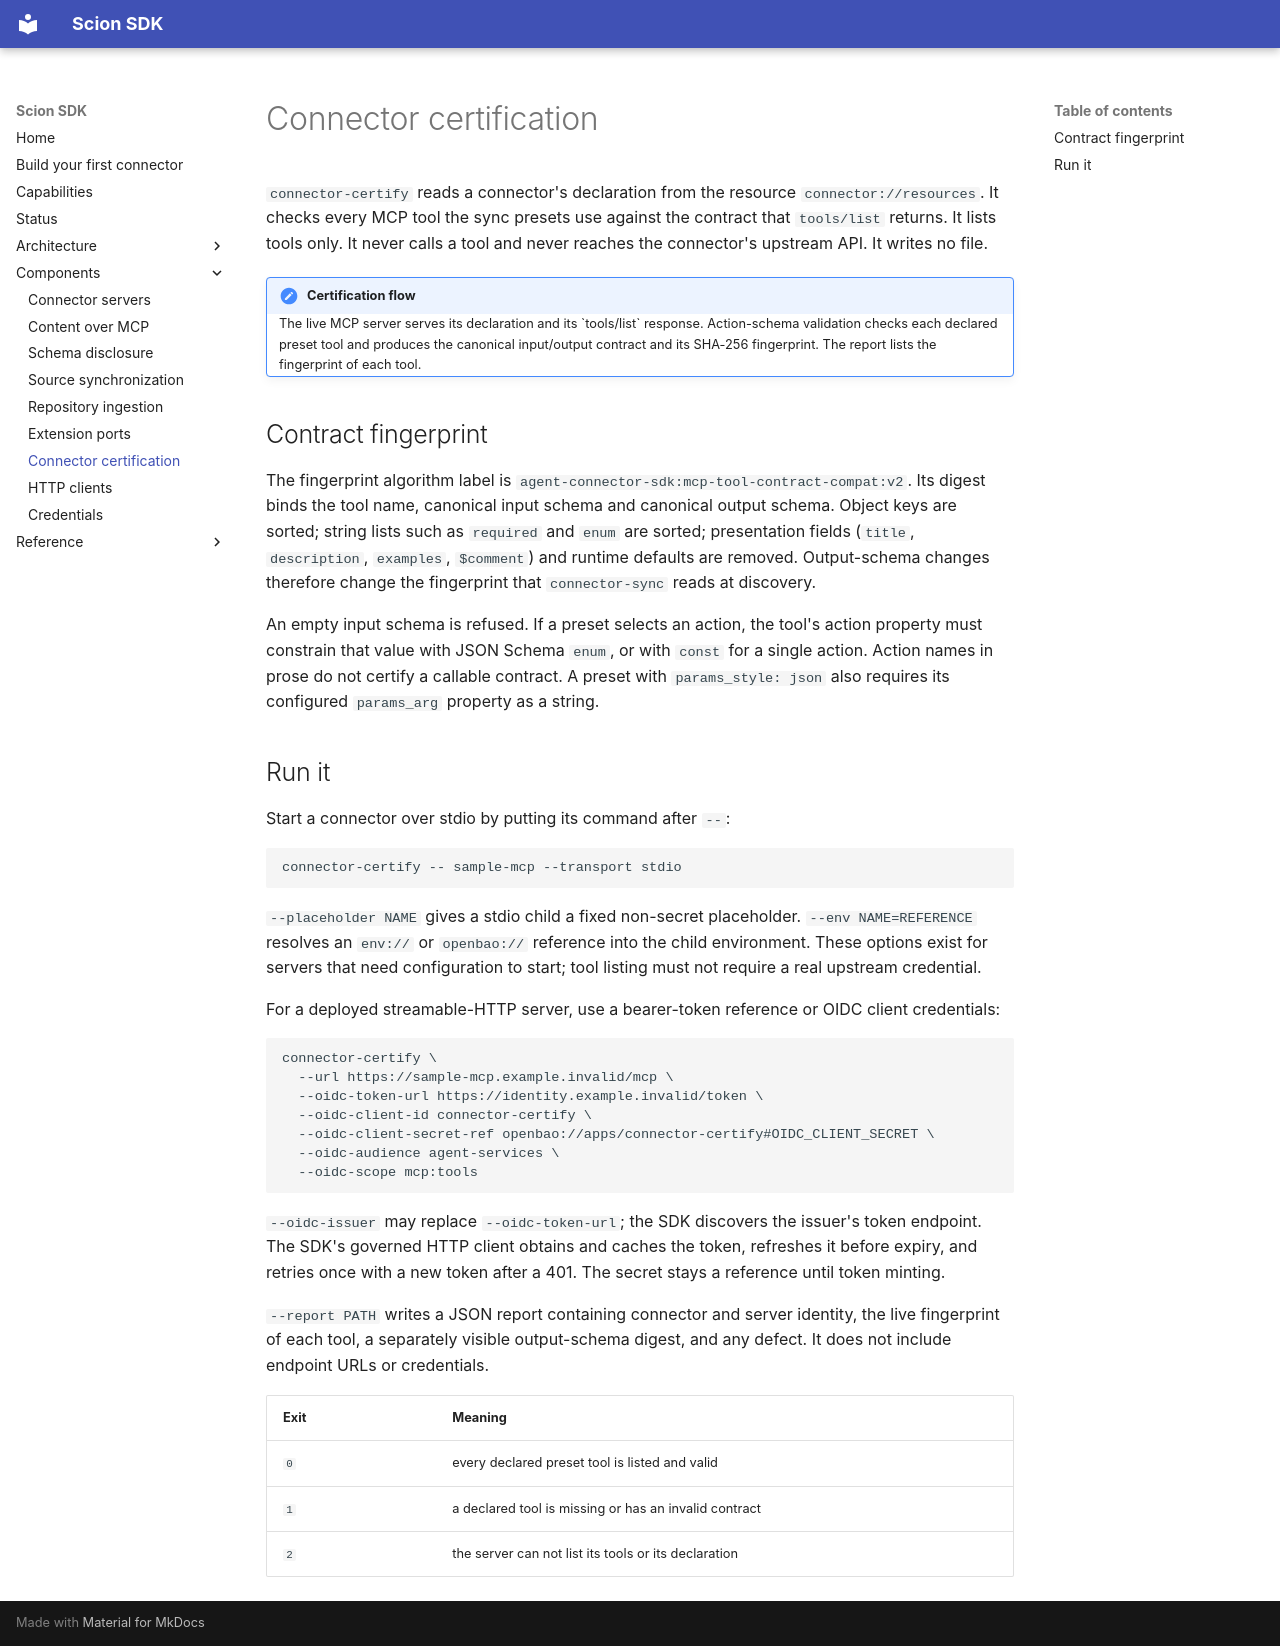

repository: Knuckles-Team/agent-connector-sdk · page: connector-certify/index.html · generator: mkdocs

# Connector certification

`connector-certify` reads a connector's declaration from the resource
`connector://resources`. It checks every MCP tool the sync presets use against
the contract that `tools/list` returns. It lists tools only. It never calls a
tool and never reaches the connector's upstream API. It writes no file.

<div class="admonition architecture" markdown>
<p class="admonition-title">Certification flow</p>

The live MCP server serves its declaration and its `tools/list` response. Action-schema
validation checks each declared preset tool and produces the canonical
input/output contract and its SHA-256 fingerprint. The report lists the
fingerprint of each tool.

</div>

## Contract fingerprint

The fingerprint algorithm label is
`agent-connector-sdk:mcp-tool-contract-compat:v2`. Its digest binds the tool
name, canonical input schema and canonical output schema. Object keys are
sorted; string lists such as `required` and `enum` are sorted; presentation
fields (`title`, `description`, `examples`, `$comment`) and runtime defaults are
removed. Output-schema changes therefore change the fingerprint that
`connector-sync` reads at discovery.

An empty input schema is refused. If a preset selects an action, the tool's
action property must constrain that value with JSON Schema `enum`, or with
`const` for a single action. Action names in prose do not certify a callable
contract. A preset with `params_style: json` also requires its configured
`params_arg` property as a string.

## Run it

Start a connector over stdio by putting its command after `--`:

```bash
connector-certify -- sample-mcp --transport stdio
```

`--placeholder NAME` gives a stdio child a fixed non-secret placeholder.
`--env NAME=REFERENCE` resolves an `env://` or `openbao://` reference into the
child environment. These options exist for servers that need configuration to
start; tool listing must not require a real upstream credential.

For a deployed streamable-HTTP server, use a bearer-token reference or OIDC
client credentials:

```bash
connector-certify \
  --url https://sample-mcp.example.invalid/mcp \
  --oidc-token-url https://identity.example.invalid/token \
  --oidc-client-id connector-certify \
  --oidc-client-secret-ref openbao://apps/connector-certify#OIDC_CLIENT_SECRET \
  --oidc-audience agent-services \
  --oidc-scope mcp:tools
```

`--oidc-issuer` may replace `--oidc-token-url`; the SDK discovers the issuer's
token endpoint. The SDK's governed HTTP client obtains and caches the token,
refreshes it before expiry, and retries once with a new token after a 401. The
secret stays a reference until token minting.

`--report PATH` writes a JSON report containing connector and server identity,
the live fingerprint of each tool, a separately visible output-schema
digest, and any defect. It does not include endpoint URLs or credentials.

| Exit | Meaning |
|---|---|
| `0` | every declared preset tool is listed and valid |
| `1` | a declared tool is missing or has an invalid contract |
| `2` | the server can not list its tools or its declaration |
